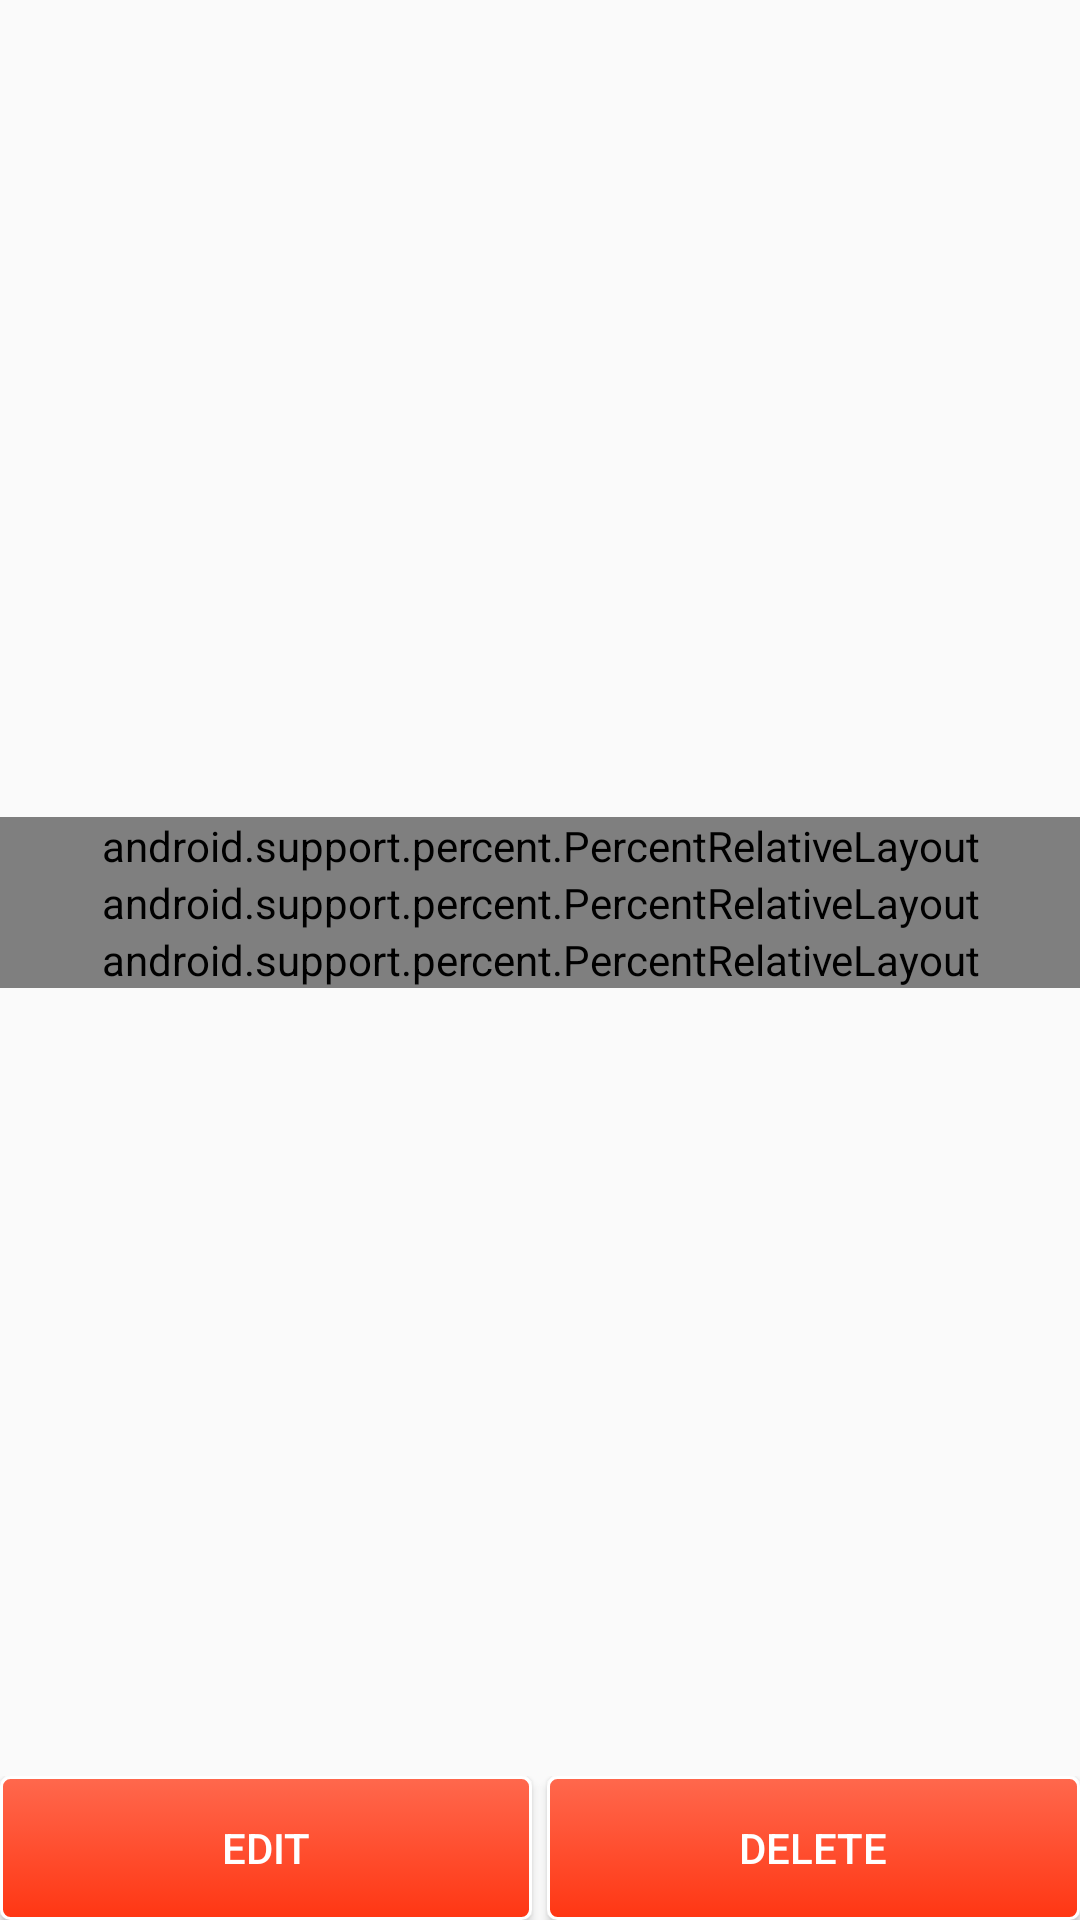

Write the Android layout XML for this screen, with the resource values it uses.
<!-- AndroidManifest.xml: application theme KetoappTheme.Base -->
<!-- res/layout/fragment_profile.xml -->
<RelativeLayout xmlns:android="http://schemas.android.com/apk/res/android"
    xmlns:tools="http://schemas.android.com/tools" android:layout_width="match_parent"
    android:layout_height="fill_parent" tools:context="com.example.anna.ketoapp2.ProfileFragment"
    android:layout_margin="10dp"
    >

            <ImageView android:layout_width="match_parent" android:layout_height="wrap_content"
                android:id="@+id/profile_pic" android:padding="5dp"
                />


    <RelativeLayout
        android:layout_width="fill_parent"
        android:layout_height="wrap_content"
        android:layout_above="@+id/buttons"
        android:layout_below="@id/profile_pic"
        android:gravity="center"
        >
    <ScrollView
        android:layout_width="fill_parent"
        android:layout_height="wrap_content"
        android:scrollIndicators="right"
        android:scrollbars="vertical"

        >
        <LinearLayout
            android:layout_width="fill_parent"
            android:layout_height="wrap_content"
            android:orientation="vertical"
            android:gravity="center_vertical"
            >

    <android.support.percent.PercentRelativeLayout xmlns:android="http://schemas.android.com/apk/res/android"
        xmlns:app="http://schemas.android.com/apk/res-auto"
        android:layout_width="match_parent"
        android:layout_height="wrap_content"
        android:id="@+id/username_part"

        >
            <TextView android:layout_width="wrap_content" android:layout_height="wrap_content"
                android:text="Username:"
                app:layout_widthPercent="50%"
                android:id="@+id/username_title"
                android:layout_below="@id/profile_pic"
                android:layout_marginBottom="20dp"
                style="@style/ProfileTextFont"
                />
            <TextView android:layout_width="wrap_content" android:layout_height="wrap_content"
                android:text="anna"
                android:id="@+id/username_text"
                android:layout_below="@id/profile_pic"
                android:layout_alignParentRight="true"
                style="@style/ProfileTextFont"
                android:layout_toLeftOf="@+id/username_title"/>
    </android.support.percent.PercentRelativeLayout>
    <android.support.percent.PercentRelativeLayout xmlns:android="http://schemas.android.com/apk/res/android"
        xmlns:app="http://schemas.android.com/apk/res-auto"
        android:layout_width="match_parent"
        android:layout_height="wrap_content"
        android:id="@+id/age_part"
        android:layout_below="@id/username_part"
        >
            <TextView android:layout_width="wrap_content" android:layout_height="wrap_content"
                android:text="Insulin Regimen:"
                android:id="@+id/insulin_title"
                app:layout_widthPercent="50%"
                android:layout_below="@id/username_title"
                style="@style/ProfileTextFont"
                android:layout_marginBottom="20dp" />
            <TextView android:layout_width="wrap_content" android:layout_height="wrap_content"
                android:text="solovjova"
                android:id="@+id/insulin_text"
                android:layout_below="@id/username_title"
                style="@style/ProfileTextFont"
                android:layout_alignParentRight="true"
                android:layout_toLeftOf="@+id/insulin_title"/>
    </android.support.percent.PercentRelativeLayout>
    <android.support.percent.PercentRelativeLayout xmlns:android="http://schemas.android.com/apk/res/android"
        xmlns:app="http://schemas.android.com/apk/res-auto"
        android:layout_width="match_parent"
        android:layout_height="wrap_content"
        android:id="@+id/insulin_part"
        android:layout_below="@id/age_part"
        >
            <TextView android:layout_width="wrap_content" android:layout_height="wrap_content"
                android:text="Date of Birth:"
                android:id="@+id/age_title"
                style="@style/ProfileTextFont"
                android:layout_marginBottom="20dp"
                app:layout_widthPercent="50%"
                android:layout_below="@id/insulin_title"
                />
            <TextView android:layout_width="wrap_content" android:layout_height="wrap_content"
                android:text="19"
                android:id="@+id/age_text"
                android:layout_below="@id/insulin_title"
                android:layout_alignParentRight="true"
                style="@style/ProfileTextFont"
                android:layout_toLeftOf="@+id/age_title"/>
    </android.support.percent.PercentRelativeLayout>
    </LinearLayout>
    </ScrollView>
        </RelativeLayout>

    <RelativeLayout
        android:id="@+id/buttons"
        android:layout_width="match_parent"
        android:layout_height="wrap_content"
        android:layout_alignParentBottom="true"

        >
        <LinearLayout
            android:layout_width="match_parent"
            android:layout_height="wrap_content"
            >
            <Button
                android:layout_width="0dp"
                android:layout_weight="1"
                android:layout_height="wrap_content"
                android:text="Edit"
                android:padding="10dp"
                android:textColor="@color/white"
                android:background="@drawable/buttons_config"
                android:id="@+id/profile_edit_button"
                android:layout_centerHorizontal="true"
                android:textAlignment="center"
                android:layout_marginRight="5dp"
                />
            <Button
                android:layout_width="0dp"
                android:layout_weight="1"
                android:layout_height="wrap_content"
                android:text="Delete"
                android:padding="10dp"
                android:textColor="@color/white"
                android:background="@drawable/buttons_config"
                android:id="@+id/profile_del_button"
                android:layout_centerHorizontal="true"
                android:textAlignment="center"
                android:layout_toRightOf="@id/profile_edit_button"
                />
        </LinearLayout>

</RelativeLayout>

</RelativeLayout>
<!-- resources referenced by this layout -->
<resources>
  <color name="white">#FFFFFF</color>
  <!-- drawable buttons_config (drawable) -->
  <?xml version="1.0" encoding="utf-8"?>
  <selector xmlns:android="http://schemas.android.com/apk/res/android">
  <item >
      <shape android:shape="rectangle"  >
          <corners android:radius="3dip" />
          <stroke android:width="1dip" android:color="@color/textColorPrimary" />
          <gradient android:angle="-90" android:startColor="@color/colorButtonsLight" android:endColor="@color/colorButtonsDark" />
      </shape>
  </item>
  </selector>
  <style name="ProfileTextFont" parent="Theme.AppCompat.Light.DarkActionBar">
          <item name="android:fontFamily">sans-serif </item>
          <item name="android:textSize">@dimen/smaller_text_size</item>
          <item name="android:textColor">@color/textPrimary</item>
          <item name="android:typeface">monospace</item>
      </style>
  <style name="KetoappTheme.Base" parent="Theme.AppCompat.Light.DarkActionBar">
      <item name="windowNoTitle">true</item>
      <item name="windowActionBar">false</item>
      <item name="colorPrimary">@color/colorPrimary</item>
      <item name="colorPrimaryDark">@color/colorPrimaryDark</item>
      <item name="colorAccent">@color/colorAccent</item>
      <item name="android:titleTextStyle">@style/MyActionBar</item>
      <item name="android:actionMenuTextColor">@color/white</item>
  </style>
  <color name="textColorPrimary">#FFFFFF</color>
  <color name="colorButtonsLight">#ff684d</color>
  <color name="colorButtonsDark">#ff3613</color>
  <dimen name="smaller_text_size">20dp</dimen>
  <color name="textPrimary">#313131</color>
  <color name="colorPrimary">#ff4322</color>
  <color name="colorPrimaryDark">#c72900</color>
  <color name="colorAccent">#ff4322</color>
  <style name="MyActionBar" parent="@android:style/Widget.Holo.Light.ActionBar">
          <item name="android:background">#FF9D21</item>
          <item name="android:colorBackground">@color/white</item>
          <item name="android:titleTextStyle">@style/MyActionBarTitleText</item>
      </style>
  <style name="MyActionBarTitleText" parent="@android:style/TextAppearance.Holo.Widget.ActionBar.Title">
          <item name="android:textColor">@color/white</item>
      </style>
</resources>
